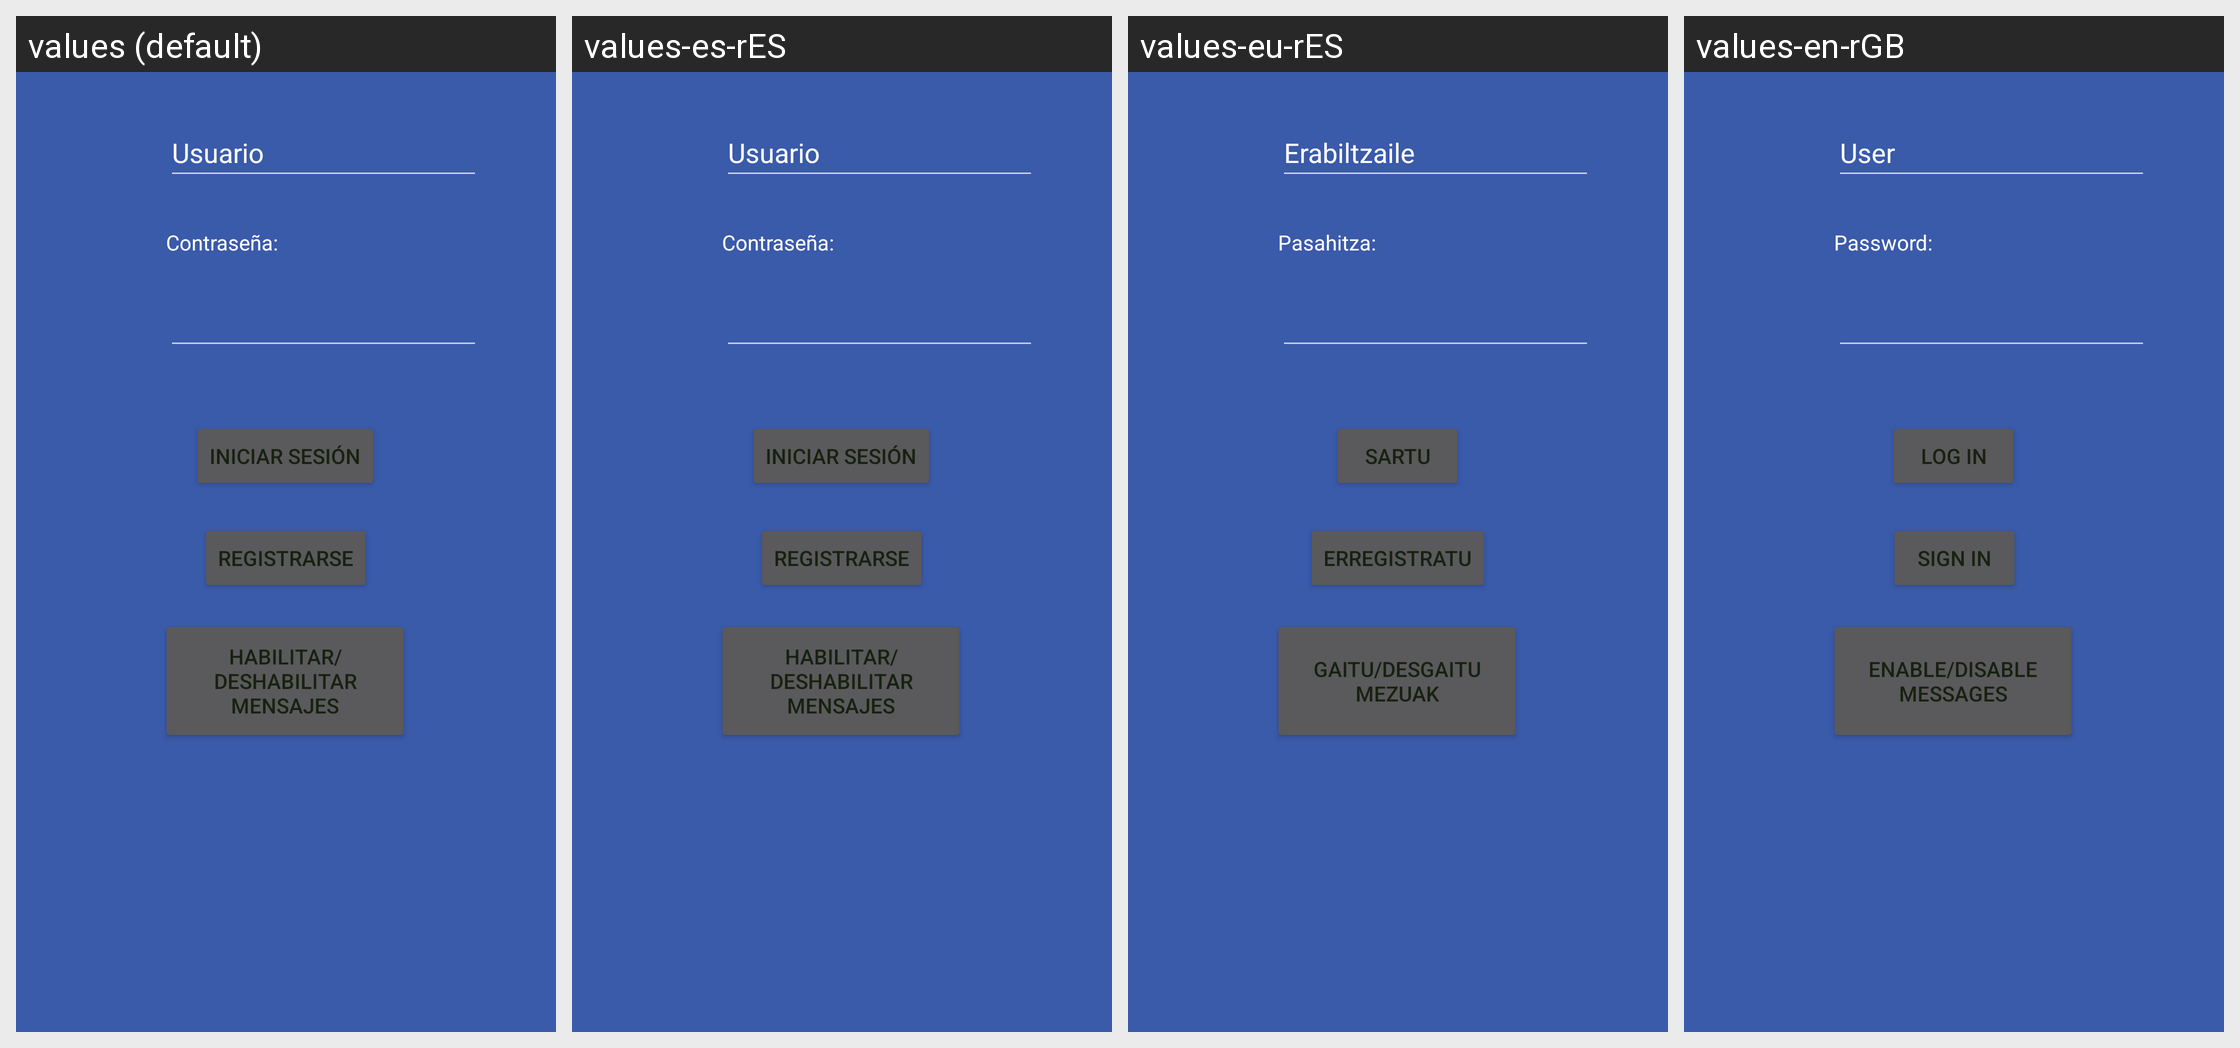

The same Android screen rendered under several of its app's locales, left to right. List the strings drawn on it with the default value and each locale's translation.
Android screen res/layout/activity_main.xml rendered under 4 locales, left to right: values (default), values-es-rES, values-eu-rES, values-en-rGB. Device: Nexus 5 (rendered at 1080×1920; each locale shown at half size, 540×960, under a caption strip naming it); theme Theme.ProyectoIndividual1.
Other locales in the repository, not shown: values-en, values-es, values-eu.
Strings drawn on this screen, with the default value and each locale's value (text and hints the layout hard-codes, and strings that could not be matched under every locale, appear in the picture but are not listed):

usuarioInicio
  values: Usuario
  values-es-rES: Usuario
  values-eu-rES: Erabiltzaile
  values-en-rGB: User

iniciarsesion
  values: Iniciar sesión
  values-es-rES: Iniciar sesión
  values-eu-rES: Sartu
  values-en-rGB: Log in

registrarse
  values: Registrarse
  values-es-rES: Registrarse
  values-eu-rES: Erregistratu
  values-en-rGB: Sign in

habilmens
  values: Habilitar/ Deshabilitar mensajes
  values-es-rES: Habilitar/Deshabilitar mensajes  [from values-es]
  values-eu-rES: Gaitu/Desgaitu mezuak  [from values-eu]
  values-en-rGB: Enable/Disable messages  [from values-en]
